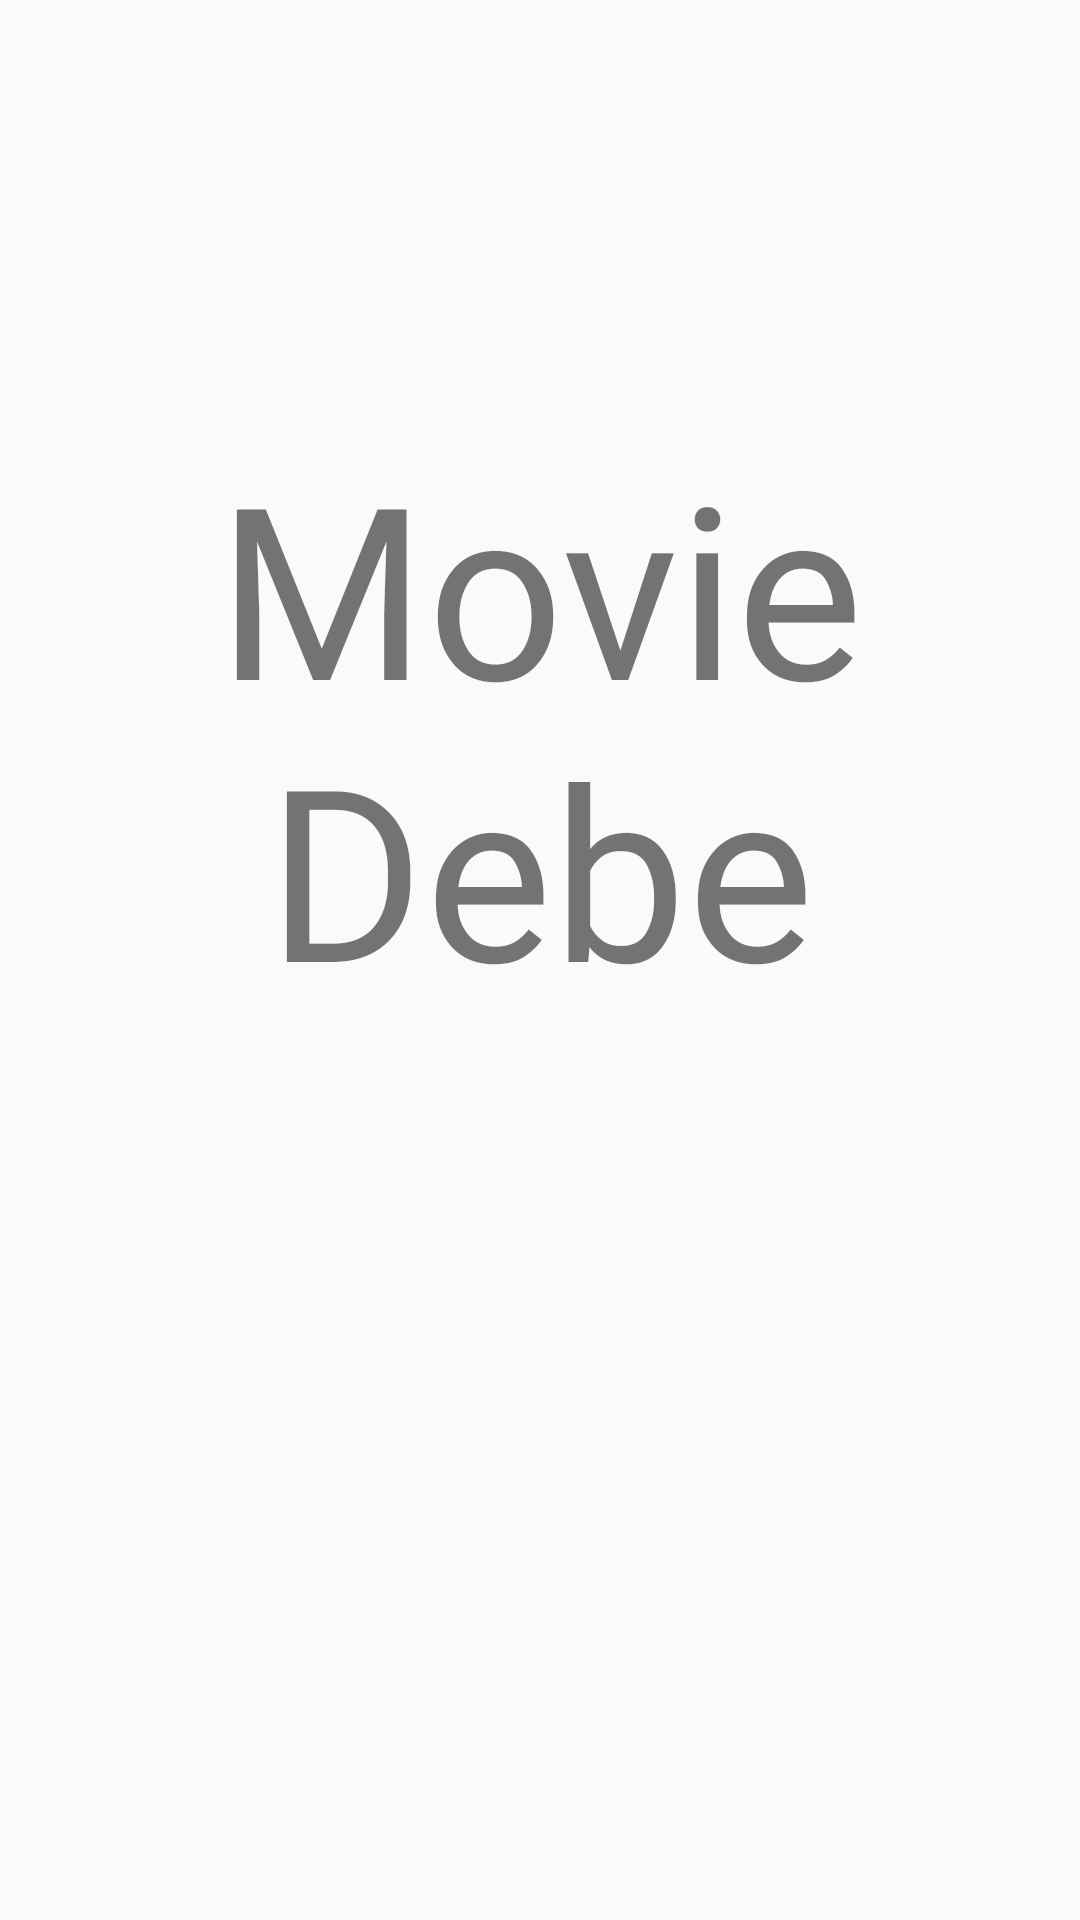

This screen was rendered from an Android layout file. Write that file and the resources it references.
<!-- AndroidManifest.xml: application theme AppTheme -->
<!-- res/layout/fragment_splash_screeen.xml -->
<?xml version="1.0" encoding="utf-8"?>
<androidx.constraintlayout.widget.ConstraintLayout xmlns:android="http://schemas.android.com/apk/res/android"
    xmlns:app="http://schemas.android.com/apk/res-auto"
    xmlns:tools="http://schemas.android.com/tools"
    android:layout_width="match_parent"
    android:layout_height="match_parent"
    tools:context=".screen.splashscreen.FragmentIntroduction">

    <TextView
        android:layout_margin="16dp"
        android:id="@+id/tvTitle"
        android:layout_width="wrap_content"
        android:layout_height="wrap_content"
        android:text="@string/title_splash_screen"
        android:gravity="center"
        android:textSize="80sp"
        android:fontFamily="@font/berkshire_swash_regular"
        app:layout_constraintBottom_toTopOf="@id/tvVersion"
        app:layout_constraintEnd_toEndOf="parent"
        app:layout_constraintStart_toStartOf="parent"
        app:layout_constraintTop_toTopOf="parent" />

    <TextView
        android:id="@+id/tvVersion"
        android:layout_width="wrap_content"
        android:layout_height="wrap_content"
        style="@style/textStyle"
        app:layout_constraintBottom_toBottomOf="parent"
        app:layout_constraintEnd_toEndOf="parent"
        app:layout_constraintHorizontal_bias="0.498"
        app:layout_constraintStart_toStartOf="parent"
        app:layout_constraintTop_toBottomOf="@id/tvTitle" />
</androidx.constraintlayout.widget.ConstraintLayout>
<!-- resources referenced by this layout -->
<resources>
  <string name="title_splash_screen">Movie\nDebe</string>
  <style name="textStyle">
          <item name="android:fontFamily">@font/lato</item>
          <item name="android:textColor">#FF47525E</item>
          <item name="android:textSize">22sp</item>
          <item name="android:lineSpacingMultiplier">1.3</item>
      </style>
  <style name="AppTheme" parent="Theme.AppCompat.Light.NoActionBar">
          
          <item name="colorPrimary">@color/colorPrimary</item>
          <item name="colorPrimaryDark">@color/colorPrimaryDark</item>
          <item name="colorAccent">@color/colorAccent</item>
      </style>
  <color name="colorPrimary">#DCF3E6</color>
  <color name="colorPrimaryDark">#689F38</color>
  <color name="colorAccent">#03DAC5</color>
</resources>
